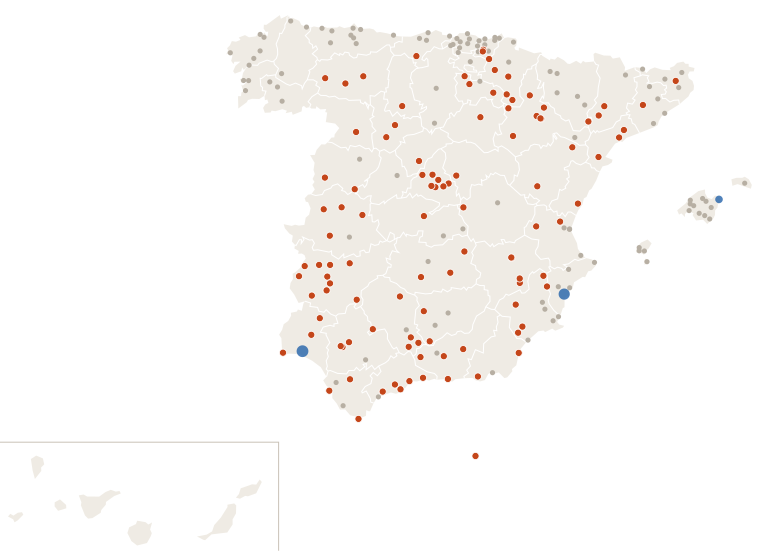

Data behind this chart, as committed beside it:
estacion, provincia, clase, dias_sin_1mm
Murcia, Murcia, nada, 9
Madrid Retiro, Madrid, seca, 20
Valencia Dt, Valencia, nada, 7
Zaragoza Valdespartera, Zaragoza, seca, 11
Tablada, Sevilla, seca, 12
Málaga Centro Meteorológico, Málaga, seca, 10
Palma-Portopí, Illes Balears, nada, 9
Alicante, Alicante, nada, 9
Bilbao Aeropuerto, Bizkaia, nada, 2
Valladolid, Valladolid, seca, 10
Vigo/Peinador, Pontevedra, nada, 2
Barcelona Aeropuerto, Barcelona, nada, 1
Gijón Musel, Asturias, nada, 2
Vitoria-Gasteiz Aeropuerto, Álava, nada, 7
A Coruña, A Coruña, nada, 2
Alicante-Elche/aeropuerto, Alicante, lluvia, 0
Granada-Cartuja, Granada, seca, 11
Oviedo, Asturias, nada, 2
Jerez de la Frontera/Aeropuerto, Cádiz, nada, 4
Pozuelo de Alarcon, Madrid, seca, 10
Pamplona Aeropuerto, Navarra, nada, 2
Almería/Aeropuerto, Almería, nada, 9
Alcala de Henares-Encín, Madrid, seca, 10
Donostia/San Sebastián Aeropuerto, Gipuzkoa, nada, 4
Castellón-Almassora, Castellón, seca, 10
Burgos/Villafría, Burgos, nada, 7
Santander Cmt, Cantabria, nada, 4
Albacete Obs., Albacete, seca, 11
Benahavis, Málaga, seca, 10
Logroño Aeropuerto, La Rioja, nada, 7
Badajoz Universidad, Badajoz, seca, 20
Lleida, Lleida, seca, 10
Salamanca/Matacan, Salamanca, nada, 8
Madrid/Barajas, Madrid, seca, 10
Huelva Ronda Este, Huelva, lluvia, 0
Reus Aeropuerto, Tarragona, seca, 10
Vilassar de Dalt, Barcelona, nada, 5
Tarifa, Cádiz, seca, 11
León/Virgen del Camino, León, seca, 17
San Sebastian de los Reyes, Madrid, seca, 10
Jaén, Jaén, nada, 9
Cádiz Observatorio, Cádiz, seca, 20
El Ejido, Almería, seca, 11
Girona Parc del Migdia, Girona, nada, 5
Ourense, Ourense, nada, 2
Santiago de Compostela, A Coruña, nada, 2
Lorca, Murcia, seca, 11
Cáceres, Cáceres, seca, 12
Marbella Cabopino, Málaga, seca, 10
Guadalajara, Guadalajara, seca, 10
Valencia/Aeropuerto, Valencia, nada, 8
Velez Malaga, Málaga, seca, 11
Toledo, Toledo, seca, 11
Melilla, Melilla, seca, 10
Molina de Segura, Murcia, nada, 9
Pontevedra, Pontevedra, nada, 2
Miramar, Valencia, nada, 9
Manresa, Barcelona, seca, 10
Estepona, Málaga, nada, 9
Sevilla/San Pablo, Sevilla, seca, 12
... 160 more rows
